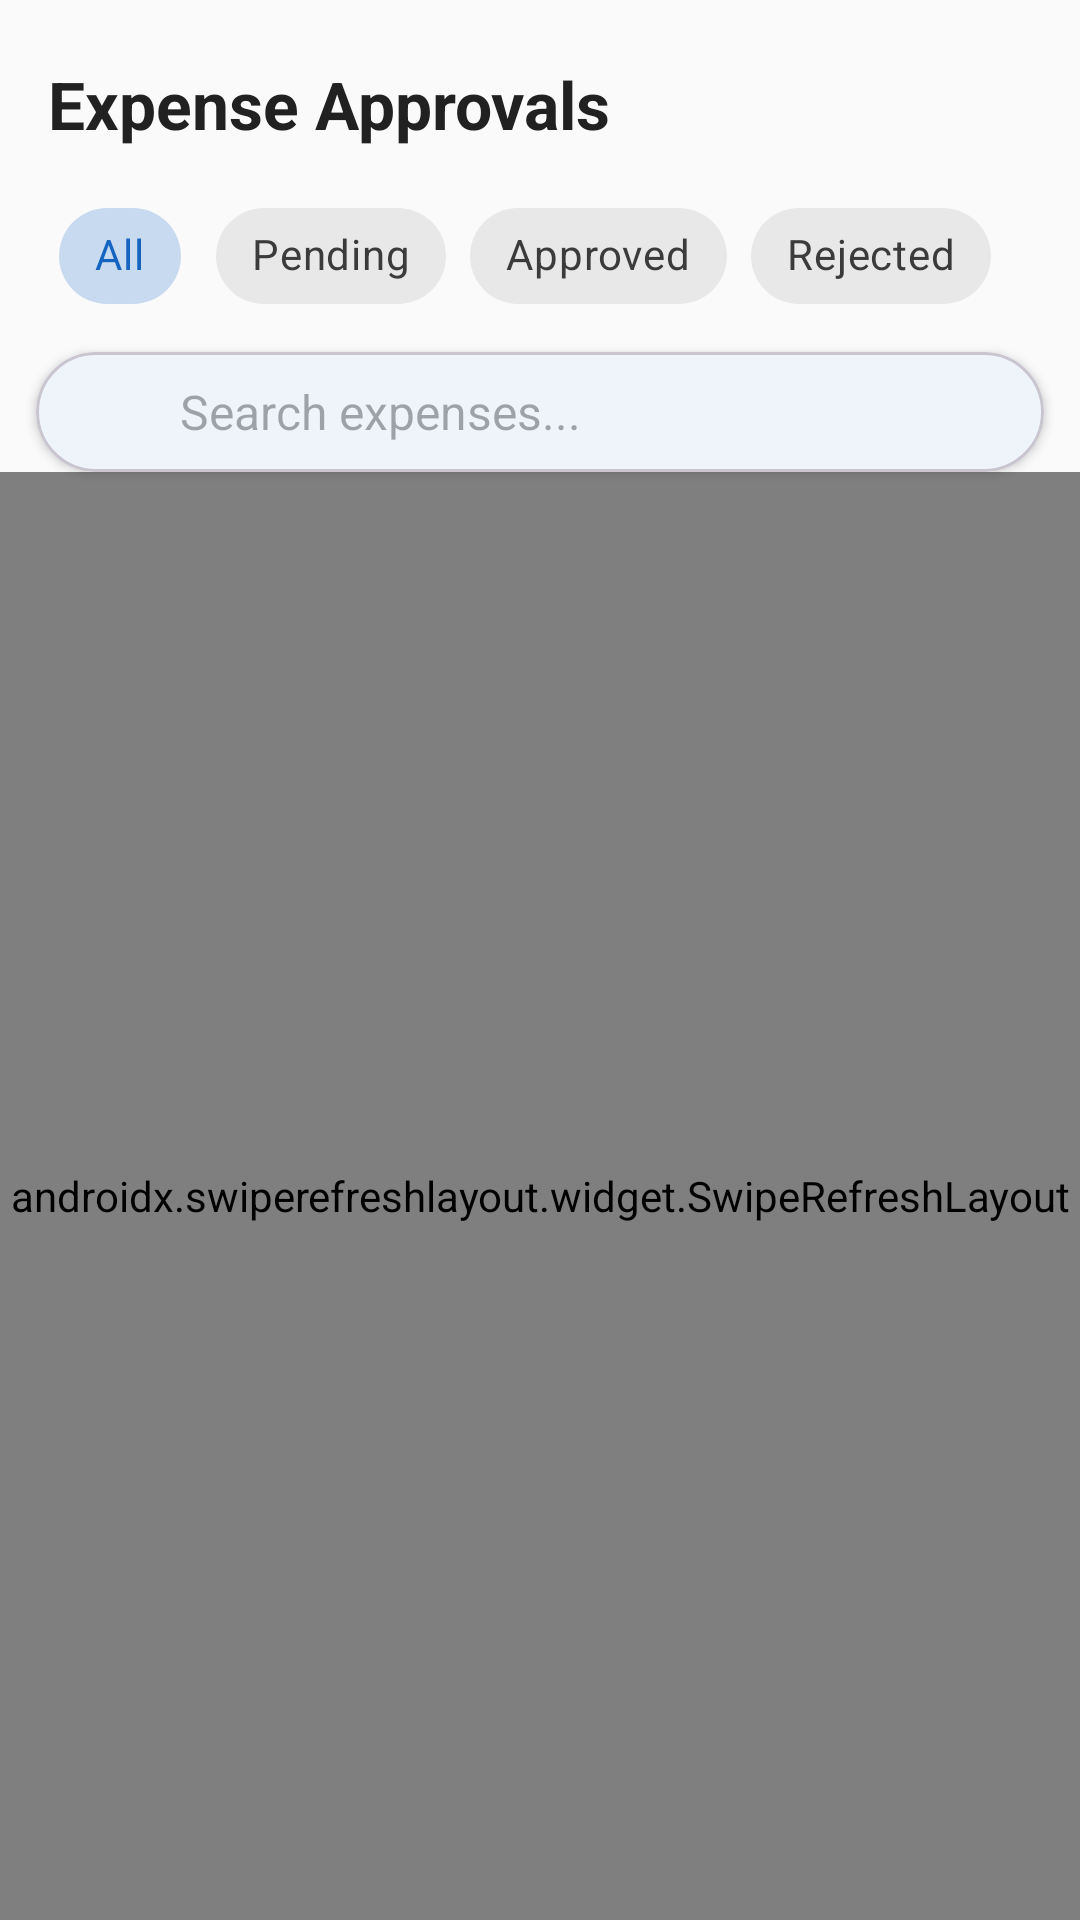

Here is an Android app screen rendered from its layout file. Give the layout XML and the strings, colors and styles it references.
<!-- AndroidManifest.xml: application theme Theme.FieldTrack -->
<!-- res/layout/fragment_admin_expense.xml -->
<?xml version="1.0" encoding="utf-8"?>
<androidx.constraintlayout.widget.ConstraintLayout xmlns:android="http://schemas.android.com/apk/res/android"
    xmlns:app="http://schemas.android.com/apk/res-auto"
    android:layout_width="match_parent"
    android:layout_height="match_parent"
    android:background="@color/background">

    <TextView
        android:id="@+id/tv_header"
        android:layout_width="0dp"
        android:layout_height="wrap_content"
        android:text="Expense Approvals"
        android:textSize="22sp"
        android:textStyle="bold"
        android:textColor="@color/on_background"
        android:paddingStart="16dp"
        android:paddingEnd="16dp"
        android:paddingTop="20dp"
        android:paddingBottom="12dp"
        app:layout_constraintTop_toTopOf="parent"
        app:layout_constraintStart_toStartOf="parent"
        app:layout_constraintEnd_toEndOf="parent" />

    <com.google.android.material.chip.ChipGroup
        android:id="@+id/chip_group_status"
        android:layout_width="0dp"
        android:layout_height="wrap_content"
        android:paddingStart="16dp"
        android:paddingEnd="16dp"
        android:paddingBottom="8dp"
        app:singleSelection="true"
        app:selectionRequired="true"
        app:layout_constraintTop_toBottomOf="@id/tv_header"
        app:layout_constraintStart_toStartOf="parent"
        app:layout_constraintEnd_toEndOf="parent">

        <com.google.android.material.chip.Chip
            android:id="@+id/chip_all"
            style="@style/Widget.MaterialComponents.Chip.Choice"
            android:layout_width="wrap_content"
            android:layout_height="wrap_content"
            android:text="All"
            android:checked="true" />

        <com.google.android.material.chip.Chip
            android:id="@+id/chip_pending"
            style="@style/Widget.MaterialComponents.Chip.Choice"
            android:layout_width="wrap_content"
            android:layout_height="wrap_content"
            android:text="Pending" />

        <com.google.android.material.chip.Chip
            android:id="@+id/chip_approved"
            style="@style/Widget.MaterialComponents.Chip.Choice"
            android:layout_width="wrap_content"
            android:layout_height="wrap_content"
            android:text="Approved" />

        <com.google.android.material.chip.Chip
            android:id="@+id/chip_rejected"
            style="@style/Widget.MaterialComponents.Chip.Choice"
            android:layout_width="wrap_content"
            android:layout_height="wrap_content"
            android:text="Rejected" />

    </com.google.android.material.chip.ChipGroup>

    <com.google.android.material.card.MaterialCardView
        android:id="@+id/card_search"
        android:layout_width="0dp"
        android:layout_height="wrap_content"
        android:layout_marginStart="12dp"
        android:layout_marginEnd="12dp"
        android:layout_marginBottom="12dp"
        app:cardCornerRadius="24dp"
        app:cardElevation="2dp"
        app:layout_constraintTop_toBottomOf="@id/chip_group_status"
        app:layout_constraintStart_toStartOf="parent"
        app:layout_constraintEnd_toEndOf="parent">

        <LinearLayout
            android:layout_width="match_parent"
            android:layout_height="wrap_content"
            android:orientation="horizontal"
            android:gravity="center_vertical"
            android:padding="8dp">

            <ImageView
                android:layout_width="24dp"
                android:layout_height="24dp"
                android:src="@drawable/ic_search"
                android:contentDescription="Search icon"
                android:layout_marginStart="8dp"
                android:layout_marginEnd="8dp"
                app:tint="@color/on_surface_variant" />

            <EditText
                android:id="@+id/et_search"
                android:layout_width="0dp"
                android:layout_height="wrap_content"
                android:layout_weight="1"
                android:hint="Search expenses..."
                android:background="@android:color/transparent"
                android:inputType="text"
                android:maxLines="1"
                android:textSize="16sp"
                android:importantForAutofill="no" />

            <ImageView
                android:id="@+id/iv_clear_search"
                android:layout_width="24dp"
                android:layout_height="24dp"
                android:src="@drawable/ic_close"
                android:contentDescription="Clear search"
                android:layout_marginEnd="8dp"
                android:visibility="gone"
                android:clickable="true"
                android:focusable="true"
                android:background="?attr/selectableItemBackgroundBorderless"
                app:tint="@color/on_surface_variant" />

        </LinearLayout>

    </com.google.android.material.card.MaterialCardView>

    <ProgressBar
        android:id="@+id/progress_bar"
        android:layout_width="wrap_content"
        android:layout_height="wrap_content"
        android:visibility="gone"
        app:layout_constraintTop_toTopOf="parent"
        app:layout_constraintBottom_toBottomOf="parent"
        app:layout_constraintStart_toStartOf="parent"
        app:layout_constraintEnd_toEndOf="parent" />

    <androidx.swiperefreshlayout.widget.SwipeRefreshLayout
        android:id="@+id/swipe_refresh"
        android:layout_width="0dp"
        android:layout_height="0dp"
        app:layout_constraintTop_toBottomOf="@id/card_search"
        app:layout_constraintBottom_toBottomOf="parent"
        app:layout_constraintStart_toStartOf="parent"
        app:layout_constraintEnd_toEndOf="parent">

        <androidx.recyclerview.widget.RecyclerView
            android:id="@+id/rv_expenses"
            android:layout_width="match_parent"
            android:layout_height="match_parent"
            android:clipToPadding="false"
            android:paddingStart="8dp"
            android:paddingEnd="8dp"
            android:paddingTop="4dp"
            android:paddingBottom="8dp" />

    </androidx.swiperefreshlayout.widget.SwipeRefreshLayout>

    <TextView
        android:id="@+id/tv_no_expenses"
        android:layout_width="wrap_content"
        android:layout_height="wrap_content"
        android:text="No expenses submitted yet"
        android:textSize="16sp"
        android:textColor="@color/on_surface_variant"
        android:visibility="gone"
        app:layout_constraintTop_toTopOf="parent"
        app:layout_constraintBottom_toBottomOf="parent"
        app:layout_constraintStart_toStartOf="parent"
        app:layout_constraintEnd_toEndOf="parent" />

</androidx.constraintlayout.widget.ConstraintLayout>
<!-- resources referenced by this layout -->
<resources>
  <color name="background">#FAFAFA</color>
  <color name="on_background">#212121</color>
  <color name="on_surface_variant">#757575</color>
  <style name="Theme.FieldTrack" parent="Theme.Material3.Light.NoActionBar">
          <item name="colorPrimary">@color/primary</item>
          <item name="colorPrimaryContainer">@color/primary_dark</item>
          <item name="colorOnPrimary">@color/on_primary</item>
          <item name="colorSecondary">@color/secondary</item>
          <item name="colorOnSecondary">@color/on_secondary</item>
          <item name="android:colorBackground">@color/background</item>
          <item name="colorOnBackground">@color/on_background</item>
          <item name="colorSurface">@color/surface</item>
          <item name="colorOnSurface">@color/on_surface</item>
          <item name="colorError">@color/error</item>
          <item name="colorOnError">@color/on_error</item>
          <item name="android:statusBarColor">@color/primary_dark</item>
      </style>
  <color name="primary">#1565C0</color>
  <color name="primary_dark">#0D47A1</color>
  <color name="on_primary">#FFFFFF</color>
  <color name="secondary">#00897B</color>
  <color name="on_secondary">#FFFFFF</color>
  <color name="surface">#FFFFFF</color>
  <color name="on_surface">#212121</color>
  <color name="error">#D32F2F</color>
  <color name="on_error">#FFFFFF</color>
</resources>
